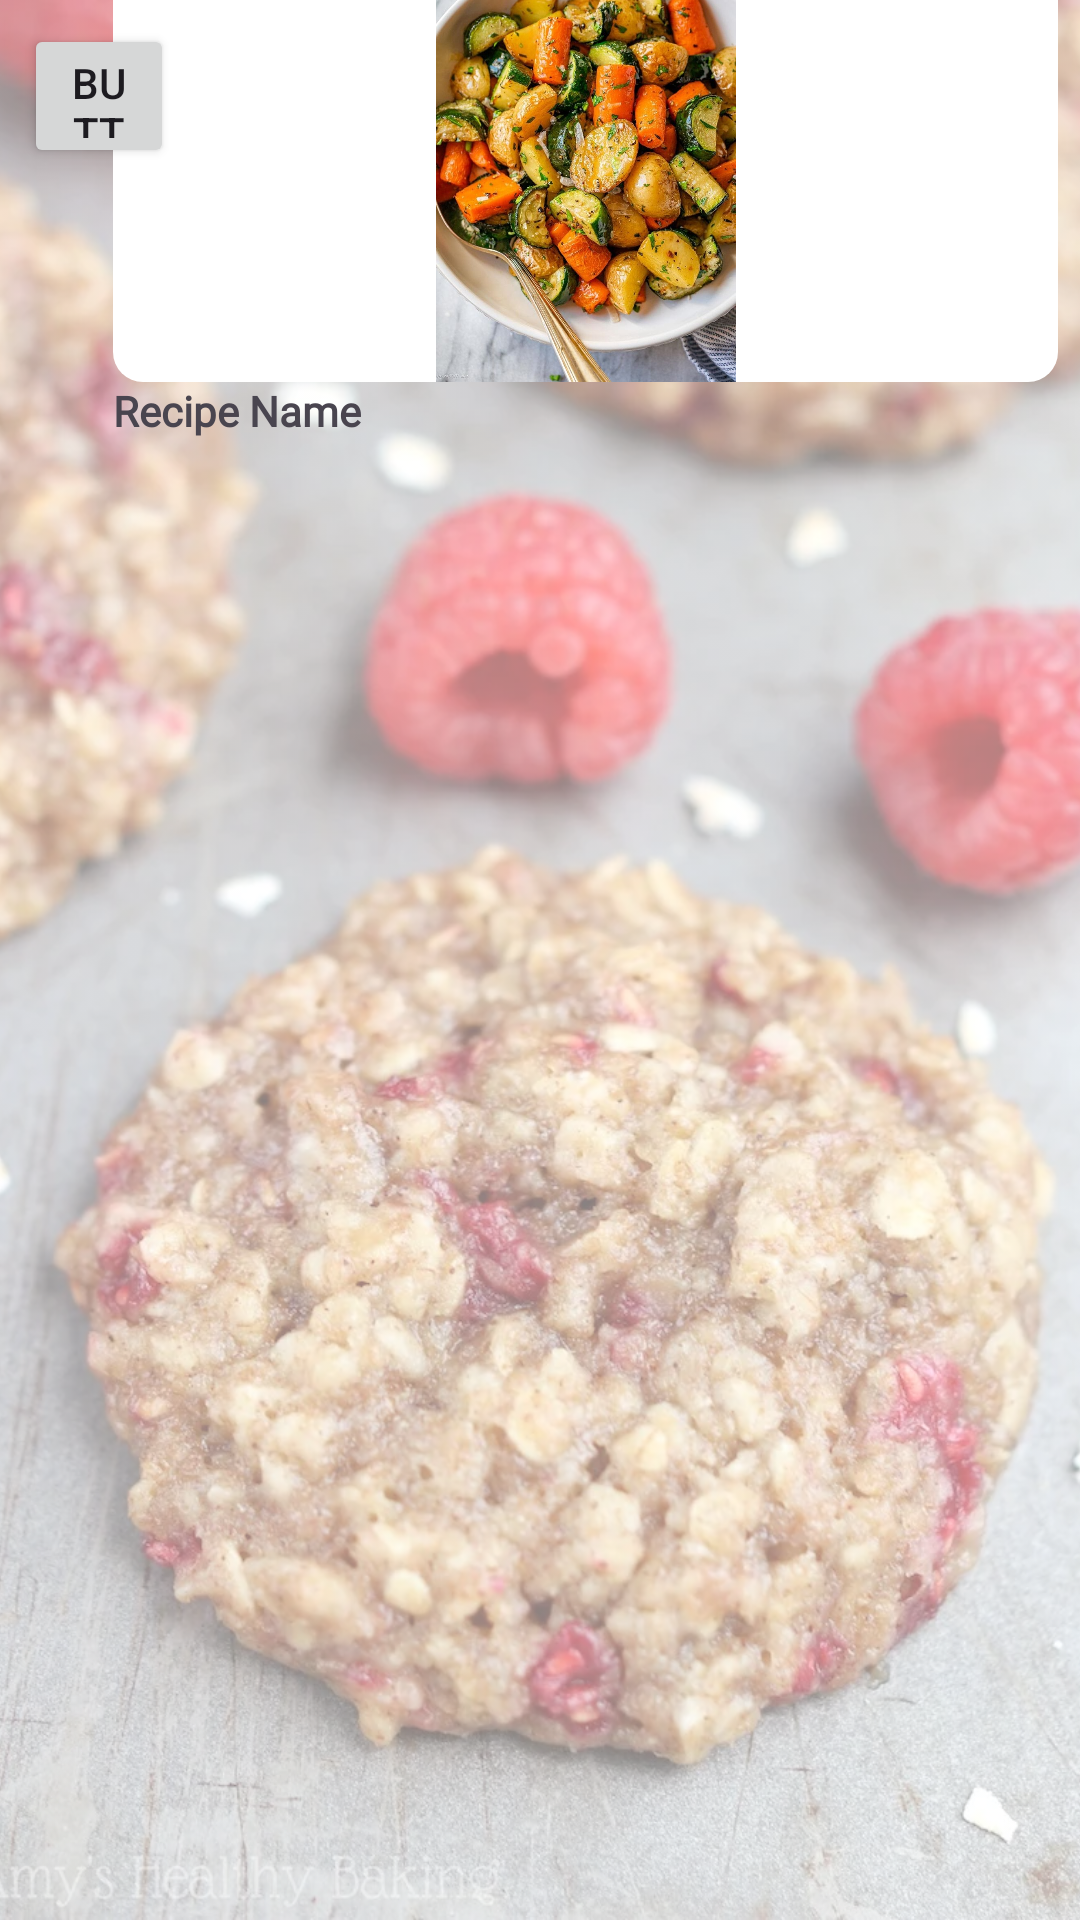

Android layout source for this screen:
<!-- AndroidManifest.xml: application theme Theme.KitchenWizard2 -->
<!-- res/layout/recipe_page.xml -->
<?xml version="1.0" encoding="utf-8"?>
<androidx.constraintlayout.widget.ConstraintLayout
    xmlns:android="http://schemas.android.com/apk/res/android"
    xmlns:app="http://schemas.android.com/apk/res-auto"
    xmlns:tools="http://schemas.android.com/tools"
    android:layout_width="match_parent"
    android:layout_height="match_parent"
    android:background="@color/white"
    android:id="@+id/Page_recipe">
    <ImageView

        android:layout_width="match_parent"
        android:layout_height="match_parent"
        android:src="@drawable/prajituri_zmeura2"
        android:alpha="0.5"
        android:scaleType="centerCrop">

    </ImageView>
    
    <androidx.constraintlayout.widget.ConstraintLayout
        android:id="@+id/top_section"
        android:layout_width="wrap_content"
        android:layout_height="wrap_content"
        android:layout_marginTop="20dp"
        android:layout_marginBottom="537dp"
        android:paddingLeft="30dp"
        app:layout_constraintBottom_toBottomOf="parent"
        app:layout_constraintEnd_toEndOf="parent"
        app:layout_constraintStart_toStartOf="parent"
        app:layout_constraintTop_toTopOf="parent">

        <ImageView
            android:id="@+id/pozafundal"
            android:layout_width="315dp"
            android:layout_height="150dp"
            android:background="@drawable/froma_poze_retete"
            android:src="@drawable/legumelacuptor"
            app:layout_constraintEnd_toEndOf="parent"
            app:layout_constraintStart_toStartOf="parent"
            app:layout_constraintTop_toTopOf="parent" />

        <TextView
            android:id="@+id/recipeName"
            android:layout_width="wrap_content"
            android:layout_height="wrap_content"
            android:fontFamily="@font/poppins_medium"
            android:text="Recipe Name"
            android:textSize="14sp"
            android:textStyle="bold"
            app:layout_constraintStart_toStartOf="@id/pozafundal"
            app:layout_constraintTop_toBottomOf="@id/pozafundal" />
    </androidx.constraintlayout.widget.ConstraintLayout>

    
    <com.google.android.material.button.MaterialButtonToggleGroup
        android:id="@+id/toggleButton"
        android:layout_width="match_parent"
        android:layout_height="wrap_content"
        app:layout_constraintTop_toBottomOf="@id/top_section"
        app:layout_constraintStart_toStartOf="parent"
        app:layout_constraintEnd_toEndOf="parent"
        android:paddingTop="30dp"
        android:gravity="center_horizontal">
        <Button
            style="?attr/materialButtonOutlinedStyle"
            android:id="@+id/button1"
            android:layout_width="150dp"
            android:layout_height="wrap_content"
            android:text="Ingrediente"
            android:layout_gravity="center_horizontal"
            />
        <Button
            style="?attr/materialButtonOutlinedStyle"
            android:id="@+id/button2"
            android:layout_width="150dp"
            android:layout_height="match_parent"
            android:text="Reteta"
            android:layout_gravity="center_horizontal"
            />

    </com.google.android.material.button.MaterialButtonToggleGroup>


    <Button
        android:id="@+id/button_homeREC1"
        android:layout_width="50dp"
        android:layout_height="48dp"
        android:layout_marginStart="8dp"
        android:layout_marginTop="8dp"
        android:layout_marginEnd="8dp"
        android:layout_marginBottom="8dp"
        android:text="Button"
        app:layout_constraintStart_toStartOf="parent"
        app:layout_constraintTop_toTopOf="parent" />

    <ImageView
        android:id="@+id/back_image"
        android:layout_width="wrap_content"
        android:layout_height="wrap_content"
        app:layout_constraintBottom_toBottomOf="@id/button_homeREC1"
        app:layout_constraintEnd_toEndOf="@id/button_homeREC1"
        app:layout_constraintStart_toStartOf="@id/button_homeREC1"
        app:layout_constraintTop_toTopOf="@id/button_homeREC1"
        app:srcCompat="@android:drawable/ic_menu_revert" />



    <TextView
        android:id="@+id/textnuj"
        android:layout_width="315dp"
        android:layout_height="wrap_content"
        android:textColor="#000000"

        app:layout_constraintTop_toBottomOf="@id/toggleButton"
        app:layout_constraintStart_toStartOf="parent">

    </TextView>

</androidx.constraintlayout.widget.ConstraintLayout>
<!-- resources referenced by this layout -->
<resources>
  <color name="white">#FFFFFF</color>
  <!-- drawable froma_poze_retete (drawable) -->
  <?xml version="1.0" encoding="utf-8"?>
  <shape xmlns:android="http://schemas.android.com/apk/res/android">
  <solid android:color="@color/white">
  
  </solid>
  
      <corners android:radius="10dp">
  
      </corners>
  </shape>
  <!-- drawable legumelacuptor: jpeg bitmap (drawable, 155229 bytes) -->
  <!-- drawable prajituri_zmeura2: webp bitmap (drawable, 174734 bytes) -->
  <style name="Theme.KitchenWizard2" parent="Base.Theme.KitchenWizard2" />
  <style name="Base.Theme.KitchenWizard2" parent="Theme.Material3.DayNight.NoActionBar">
          
          <item name="colorPrimary">#ffffff</item>
          <item name="colorPrimaryVariant">#ffffff</item>
          <item name="colorOnPrimary">#ffffff</item>
          <item name="colorSecondary">#ffffff</item>
          <item name="colorSecondaryVariant">#ffffff</item>
          <item name="colorOnSecondary">#ffffff</item>
  
      </style>
</resources>
